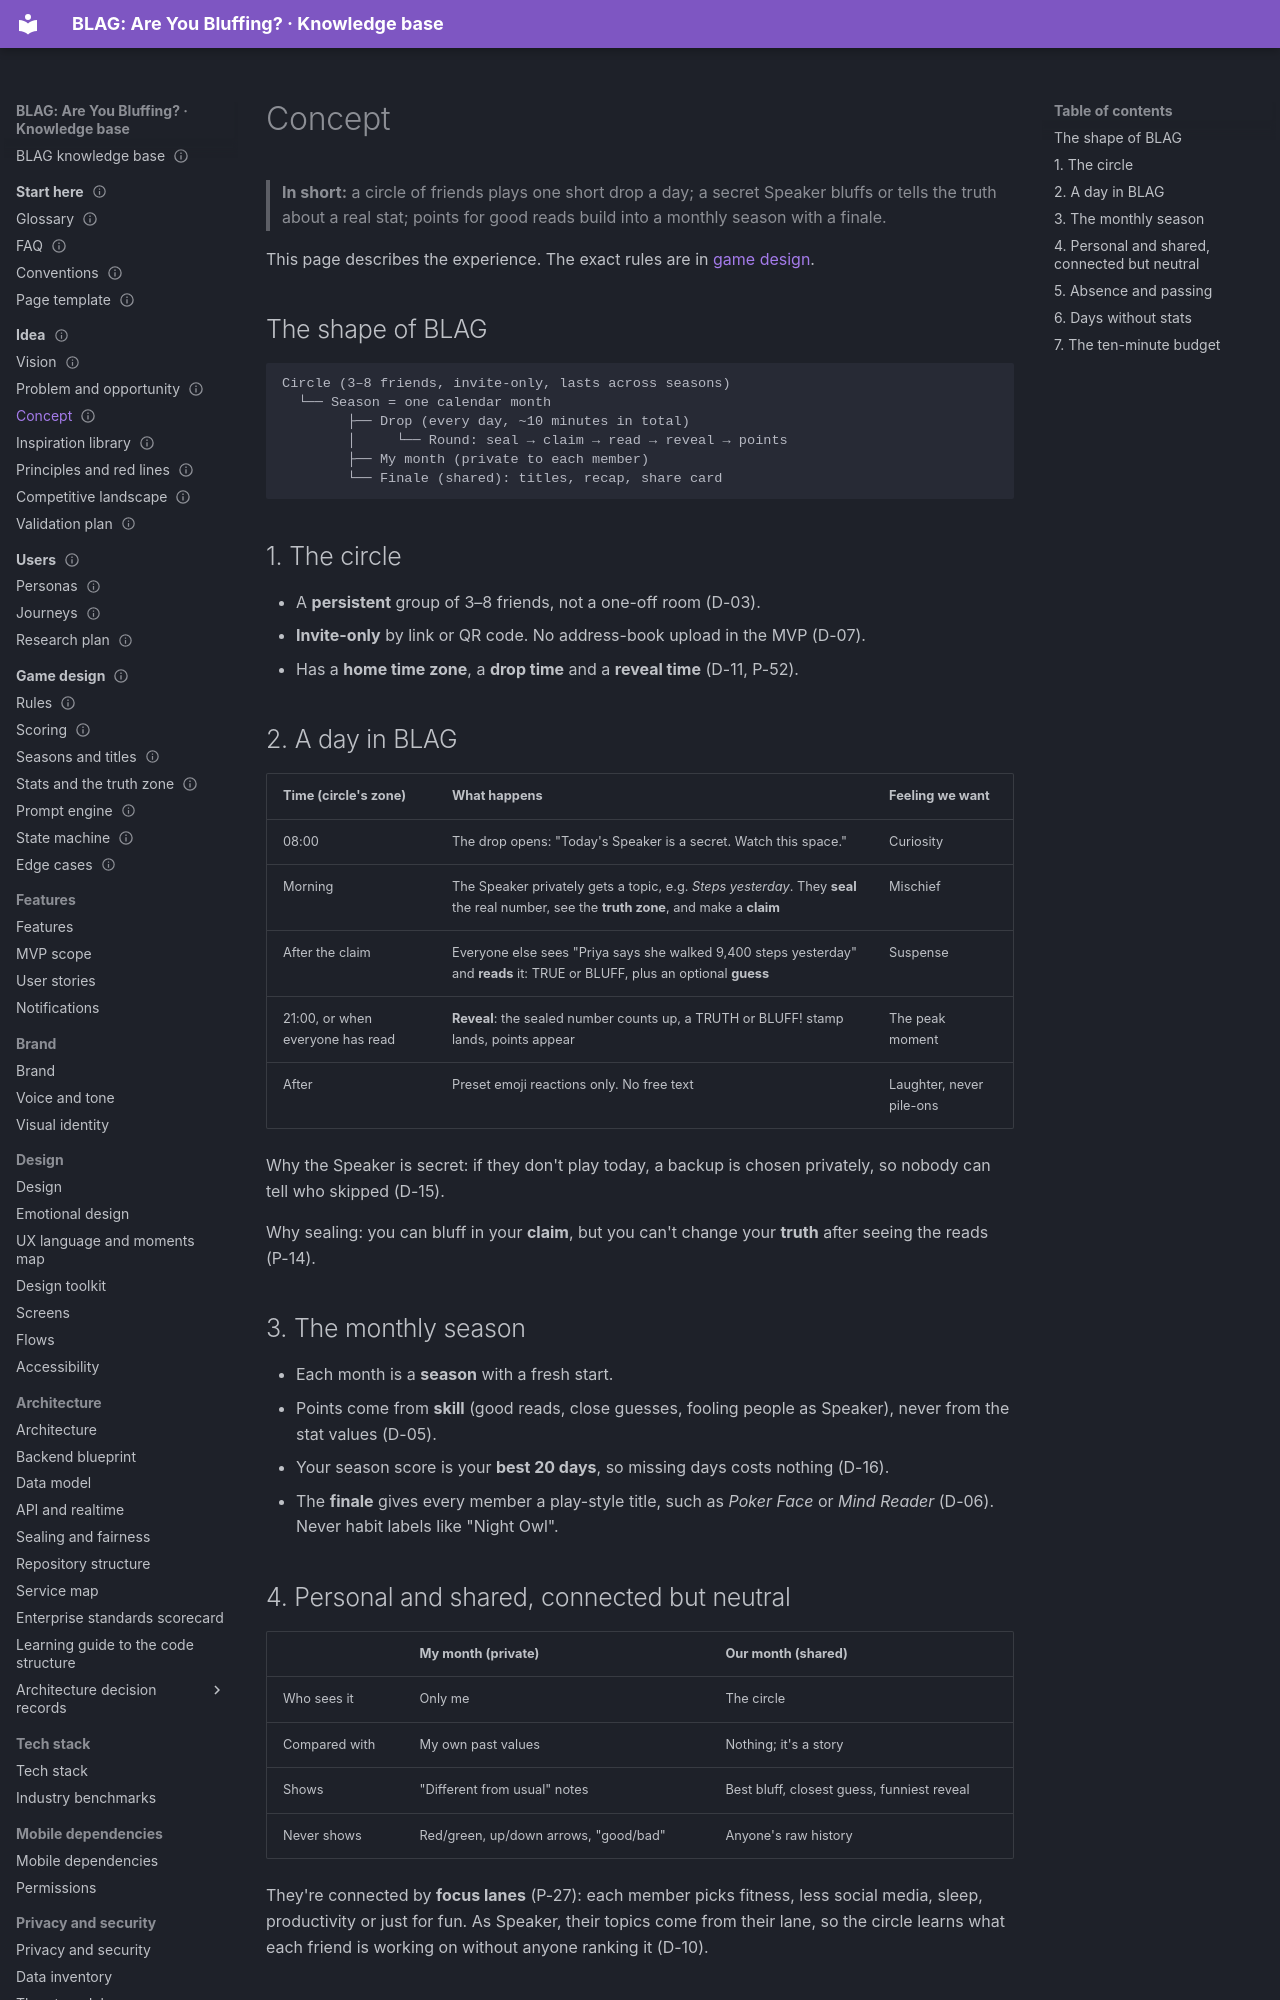

repository: VIsHnu1762/blag · page: 01-idea/03-concept/index.html · generator: mkdocs

---
id: idea.concept
title: Concept
section: 01-idea
status: proposal
summary: "How BLAG works as an experience: circles, the daily drop, monthly seasons, personal and shared layers, absence and passing."
last_updated: 2026-11-04
audience: [everyone]
related: [game.rules, game.scoring, game.seasons, idea.principles]
---

# Concept

> **In short:** a circle of friends plays one short drop a day; a secret Speaker bluffs or tells the truth about a real stat; points for good reads build into a monthly season with a finale.

This page describes the experience. The exact rules are in
[game design](../03-game-design/README.md).

## The shape of BLAG

```text
Circle (3–8 friends, invite-only, lasts across seasons)
  └── Season = one calendar month
        ├── Drop (every day, ~10 minutes in total)
        │     └── Round: seal → claim → read → reveal → points
        ├── My month (private to each member)
        └── Finale (shared): titles, recap, share card
```

## 1. The circle

- A **persistent** group of 3–8 friends, not a one-off room (D-03).
- **Invite-only** by link or QR code. No address-book upload in the MVP (D-07).
- Has a **home time zone**, a **drop time** and a **reveal time** (D-11, P-52).

## 2. A day in BLAG

| Time (circle's zone) | What happens | Feeling we want |
|---|---|---|
| 08:00 | The drop opens: "Today's Speaker is a secret. Watch this space." | Curiosity |
| Morning | The Speaker privately gets a topic, e.g. *Steps yesterday*. They **seal** the real number, see the **truth zone**, and make a **claim** | Mischief |
| After the claim | Everyone else sees "Priya says she walked 9,400 steps yesterday" and **reads** it: TRUE or BLUFF, plus an optional **guess** | Suspense |
| 21:00, or when everyone has read | **Reveal**: the sealed number counts up, a TRUTH or BLUFF! stamp lands, points appear | The peak moment |
| After | Preset emoji reactions only. No free text | Laughter, never pile-ons |

Why the Speaker is secret: if they don't play today, a backup is chosen
privately, so nobody can tell who skipped (D-15).

Why sealing: you can bluff in your **claim**, but you can't change your
**truth** after seeing the reads (P-14).

## 3. The monthly season

- Each month is a **season** with a fresh start.
- Points come from **skill** (good reads, close guesses, fooling people as
  Speaker), never from the stat values (D-05).
- Your season score is your **best 20 days**, so missing days costs nothing (D-16).
- The **finale** gives every member a play-style title, such as *Poker Face* or
  *Mind Reader* (D-06). Never habit labels like "Night Owl".
